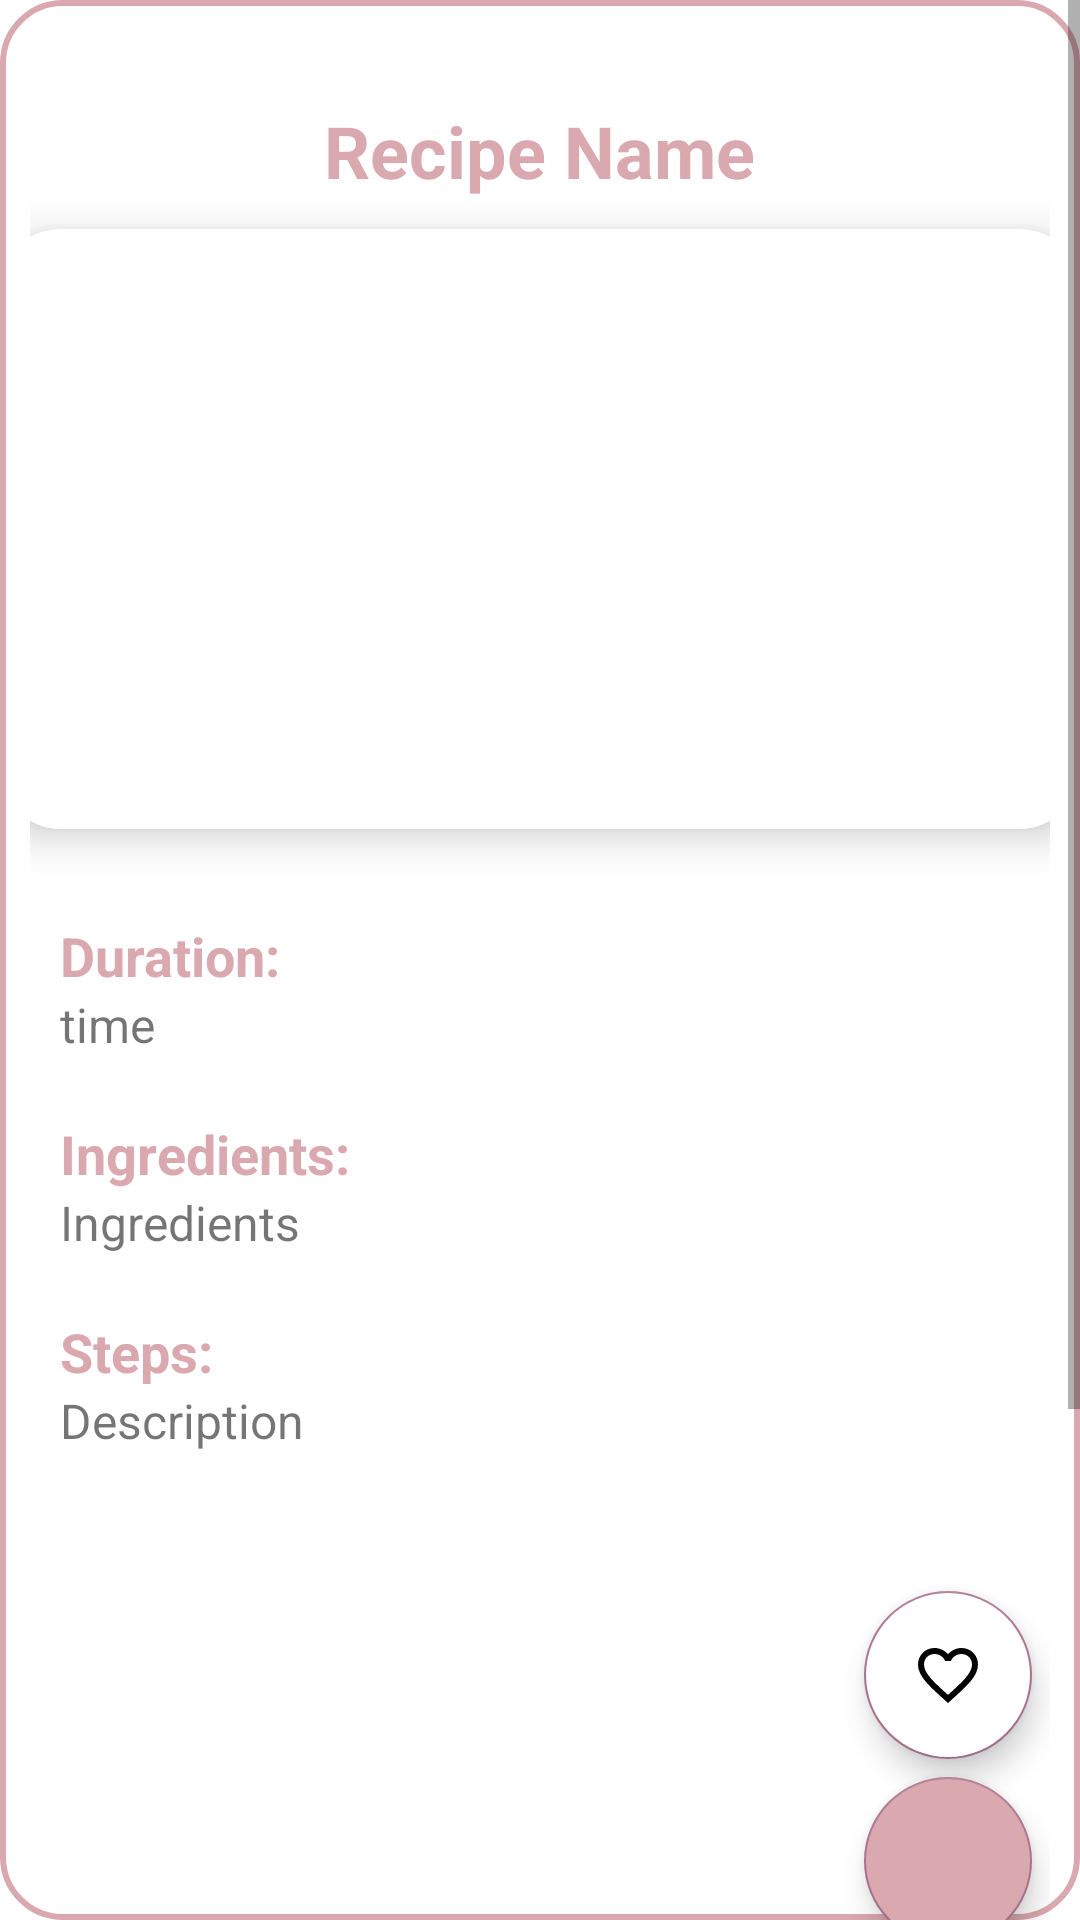

The Android layout XML behind this screen, and the referenced resources:
<!-- AndroidManifest.xml: application theme Theme.RecipeBox -->
<!-- res/layout/fragment_full_recipe.xml -->
<?xml version="1.0" encoding="utf-8"?>
<ScrollView xmlns:android="http://schemas.android.com/apk/res/android"
    xmlns:tools="http://schemas.android.com/tools"
    android:layout_width="match_parent"
    android:layout_height="match_parent"
    xmlns:app="http://schemas.android.com/apk/res-auto"
    android:orientation="vertical"
    tools:context=".fragments.FullRecipeFragment"
    android:fillViewport="true"
    android:background="@drawable/pink_border">
    <LinearLayout
        android:layout_width="match_parent"
        android:layout_height="wrap_content"
        android:orientation="vertical"
        android:layout_marginTop="20dp"
        android:layout_marginBottom="20dp"
        android:layout_marginHorizontal="10dp"
        android:paddingBottom="150dp">

    <TextView
        android:layout_width="wrap_content"
        android:layout_height="wrap_content"
        android:id="@+id/detailName"
        android:layout_marginTop="14dp"
        android:text="Recipe Name"
        android:textSize="24sp"
        android:textColor="@color/orchid_pink"
        android:textStyle="bold"
        android:layout_gravity="center"
        />
    <androidx.cardview.widget.CardView
        android:layout_width="360dp"
        android:layout_height="200dp"
        android:id="@+id/cardImage"
        android:layout_marginTop="10dp"
        android:layout_gravity="center"
        app:cardCornerRadius="20dp"
        app:cardElevation="8dp">
        <ImageView
            android:layout_width="360dp"
            android:layout_height="200dp"
            android:id="@+id/detailImage"
            android:layout_marginTop="10dp"
            android:layout_gravity="center"
            android:scaleType="centerCrop"/>
    </androidx.cardview.widget.CardView>
    <TextView
        android:id="@+id/detailDurationTextView"
        android:layout_width="wrap_content"
        android:layout_height="wrap_content"
        android:text="Duration:"
        android:textColor="@color/orchid_pink"
        android:textStyle="bold"
        android:layout_marginStart="10dp"
        android:layout_marginTop="30dp"
        android:textSize="18sp"/>
    <TextView
        android:layout_width="match_parent"
        android:layout_height="wrap_content"
        android:text="time"
        android:layout_marginStart="10dp"
        android:textSize="16sp"
        android:id="@+id/detailTime"/>
    <TextView
        android:layout_width="wrap_content"
        android:layout_height="wrap_content"
        android:text="Ingredients:"
        android:textColor="@color/orchid_pink"
        android:textStyle="bold"
        android:layout_marginStart="10dp"
        android:layout_marginTop="20dp"
        android:textSize="18sp"/>
    <TextView
        android:layout_width="match_parent"
        android:layout_height="wrap_content"
        android:text="Ingredients"
        android:layout_marginStart="10dp"
        android:textSize="16sp"
        android:id="@+id/detailIngredients"/>
    <TextView
        android:layout_width="wrap_content"
        android:layout_height="wrap_content"
        android:text="Steps:"
        android:textColor="@color/orchid_pink"
        android:textStyle="bold"
        android:layout_marginStart="10dp"
        android:layout_marginTop="20dp"
        android:textSize="18sp"/>
    <TextView
        android:layout_width="match_parent"
        android:layout_height="wrap_content"
        android:text="Description"
        android:layout_marginStart="10dp"
        android:textSize="16sp"
        android:id="@+id/detailSteps"
        android:layout_marginBottom="20dp"
        />

    <com.google.android.material.floatingactionbutton.FloatingActionButton
        android:id="@+id/floatingActionButton_Favorite"
        android:layout_width="match_parent"
        android:layout_height="wrap_content"
        android:focusable="true"
        android:backgroundTint="@color/white"
        android:tint="#B70505"
        android:layout_gravity="bottom|right"
        android:clickable="true"
        android:layout_marginTop="26dp"
        android:layout_marginHorizontal="6dp"
        app:srcCompat="@drawable/baseline_favorite_border_24" />
    <com.google.android.material.floatingactionbutton.FloatingActionButton
        android:id="@+id/floatingActionButton_edit"
        android:layout_width="match_parent"
        android:layout_height="wrap_content"
        android:focusable="true"
        android:backgroundTint="@color/orchid_pink"
        android:layout_gravity="bottom|right"
        android:clickable="true"
        android:layout_marginHorizontal="6dp"
        android:layout_marginTop="6dp"
        android:layout_marginBottom="6dp"
        app:srcCompat="@drawable/baseline_edit_24" />
    <com.google.android.material.floatingactionbutton.FloatingActionButton
        android:id="@+id/floatingActionButton_delete"
        android:layout_width="match_parent"
        android:layout_height="wrap_content"
        android:focusable="true"
        android:backgroundTint="#B70505"
        android:layout_gravity="bottom|right"
        android:clickable="true"
        android:layout_marginHorizontal="6dp"
        android:layout_marginTop="6dp"
        android:layout_marginBottom="6dp"
        app:srcCompat="@drawable/baseline_delete_forever_24" />
    </LinearLayout>

</ScrollView>
<!-- resources referenced by this layout -->
<resources>
  <color name="orchid_pink">#DAA9AF</color>
  <color name="white">#FFFFFFFF</color>
  <!-- drawable baseline_favorite_border_24 (drawable) -->
  <vector xmlns:android="http://schemas.android.com/apk/res/android" android:height="24dp"
      android:tint="#B70505"
      android:viewportHeight="24"
      android:viewportWidth="24"
      android:width="24dp">
        
      <path android:fillColor="@android:color/white" android:pathData="M16.5,3c-1.74,0 -3.41,0.81 -4.5,2.09C10.91,3.81 9.24,3 7.5,3 4.42,3 2,5.42 2,8.5c0,3.78 3.4,6.86 8.55,11.54L12,21.35l1.45,-1.32C18.6,15.36 22,12.28 22,8.5 22,5.42 19.58,3 16.5,3zM12.1,18.55l-0.1,0.1 -0.1,-0.1C7.14,14.24 4,11.39 4,8.5 4,6.5 5.5,5 7.5,5c1.54,0 3.04,0.99 3.57,2.36h1.87C13.46,5.99 14.96,5 16.5,5c2,0 3.5,1.5 3.5,3.5 0,2.89 -3.14,5.74 -7.9,10.05z"/>
      
  </vector>
  <!-- drawable pink_border (drawable) -->
  <?xml version="1.0" encoding="utf-8"?>
  <shape xmlns:android="http://schemas.android.com/apk/res/android"
      android:shape="rectangle">
      <corners android:radius="20dp"/>
      <stroke android:color="@color/orchid_pink"
          android:width="2dp"/>
      <solid android:color="@color/white"/>
  
  </shape>
  <style name="Theme.RecipeBox" parent="Base.Theme.RecipeBox" />
  <style name="Base.Theme.RecipeBox" parent="Theme.MaterialComponents.DayNight.NoActionBar">
          
          <item name="colorPrimary">@color/orchid_pink</item>
          <item name="colorPrimaryVariant">@color/orchid_pink</item>
          <item name="colorOnPrimary">@color/white</item>
          
          <item name="colorSecondary">@color/mountbatten_pink</item>
          <item name="colorSecondaryVariant">@color/azure</item>
          <item name="colorOnSecondary">@color/black</item>
          
          <item name="android:statusBarColor">?attr/colorPrimaryVariant</item>
  
          
      </style>
  <color name="mountbatten_pink">#AA738D</color>
  <color name="azure">#CFE2E4</color>
  <color name="black">#FF000000</color>
</resources>
